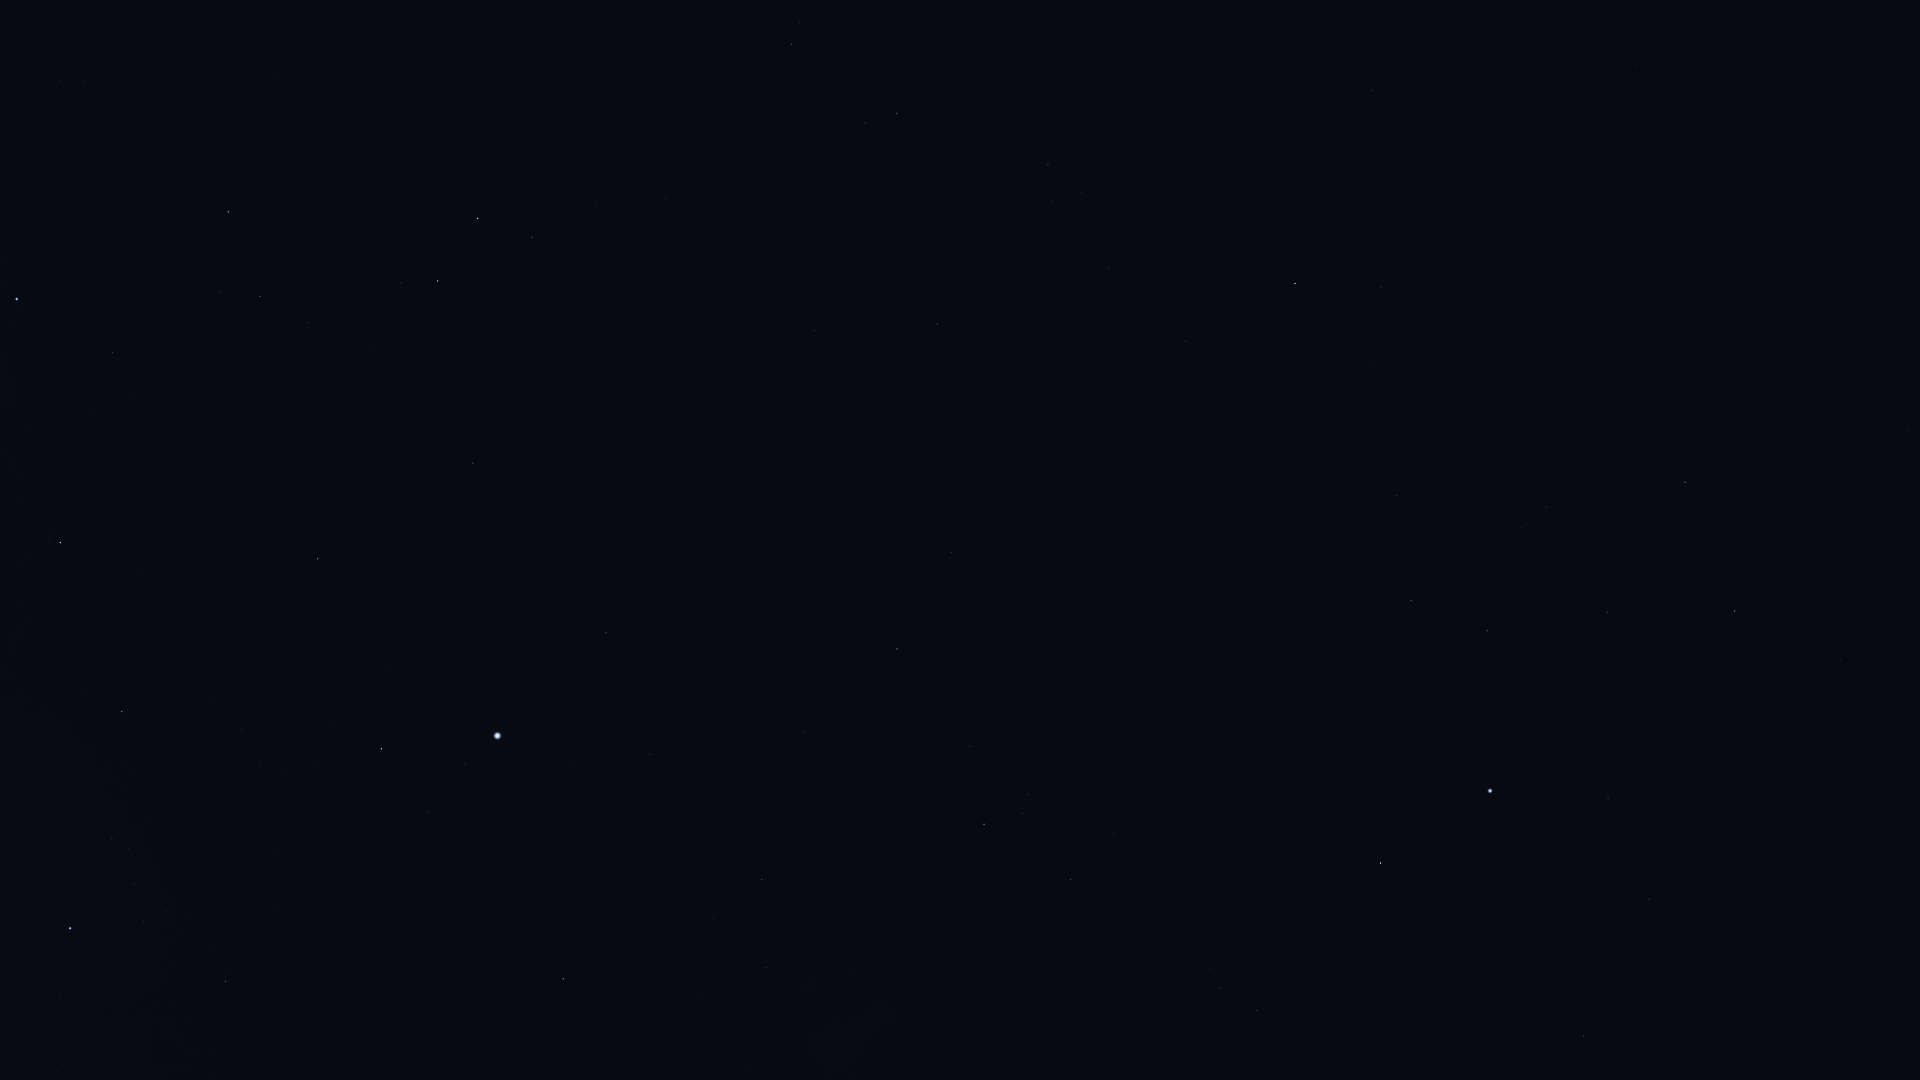

The table this chart was drawn from, first rows:
Star_ID, Name, X, Y
2484, HIP 2484, 1584, 1036
5054, Nenque, 1838, 446
5348, Wurren, 1608, 798
5529, Emiw, 1443, 1034
7083, HIP 7083, 1607, 612
7588, Achernar, 1490, 791
8837, HIP 8837, 1547, 507
9007, HIP 9007, 1487, 631
9236, HIP 9236, 1381, 863
10602, HIP 10602, 1411, 601
11001, HIP 11001, 1257, 1010
11407, HIP 11407, 1397, 496
12394, HIP 12394, 1220, 988
12413, HIP 12413, 1370, 363
12484, HIP 12484, 1302, 650
12486, HIP 12486, 1381, 287
13147, HIP 13147, 1372, 90
13847, Acamar, 1295, 284
14240, HIP 14240, 1200, 763
15510, HIP 15510, 1186, 341
15578, Intan, 1199, 105
17096, Tupi, 1091, 582
17440, HIP 17440, 1071, 879
17797, HIP 17797, 1053, 201
17874, HIP 17874, 1048, 165
18597, HIP 18597, 1028, 794
19747, HIP 19747, 938, 324
19780, HIP 19780, 984, 824
19893, HIP 19893, 952, 552
19921, HIP 19921, 970, 746
21248, Beemim, 866, 123
21060, HIP 21060, 870, 399
21281, HIP 21281, 897, 649
21393, Theemin, 792, 44
21770, HIP 21770, 814, 330
21861, HIP 21861, 786, 215
21949, HIP 21949, 946, 1046
25859, HIP 25859, 532, 237
26069, HIP 26069, 762, 880
26634, Phact, 478, 218
27100, HIP 27100, 766, 967
27321, HIP 27321, 606, 633
27530, HIP 27530, 650, 754
27628, Wazn, 438, 281
27890, HIP 27890, 714, 918
28199, HIP 28199, 401, 283
28328, HIP 28328, 473, 463
29034, Elkurud, 375, 351
29550, Amadioha, 261, 191
30122, Furud, 228, 212
30277, HIP 30277, 260, 296
30438, Canopus, 497, 736
31416, HIP 31416, 59, 80
31685, HIP 31685, 318, 559
31895, Nosaxa, 385, 681
32607, HIP 32607, 563, 979
32759, HIP 32759, 113, 353
32768, HIP 32768, 381, 749
33579, Adhara, 17, 299
35264, HIP 35264, 60, 542
... 2 more rows
